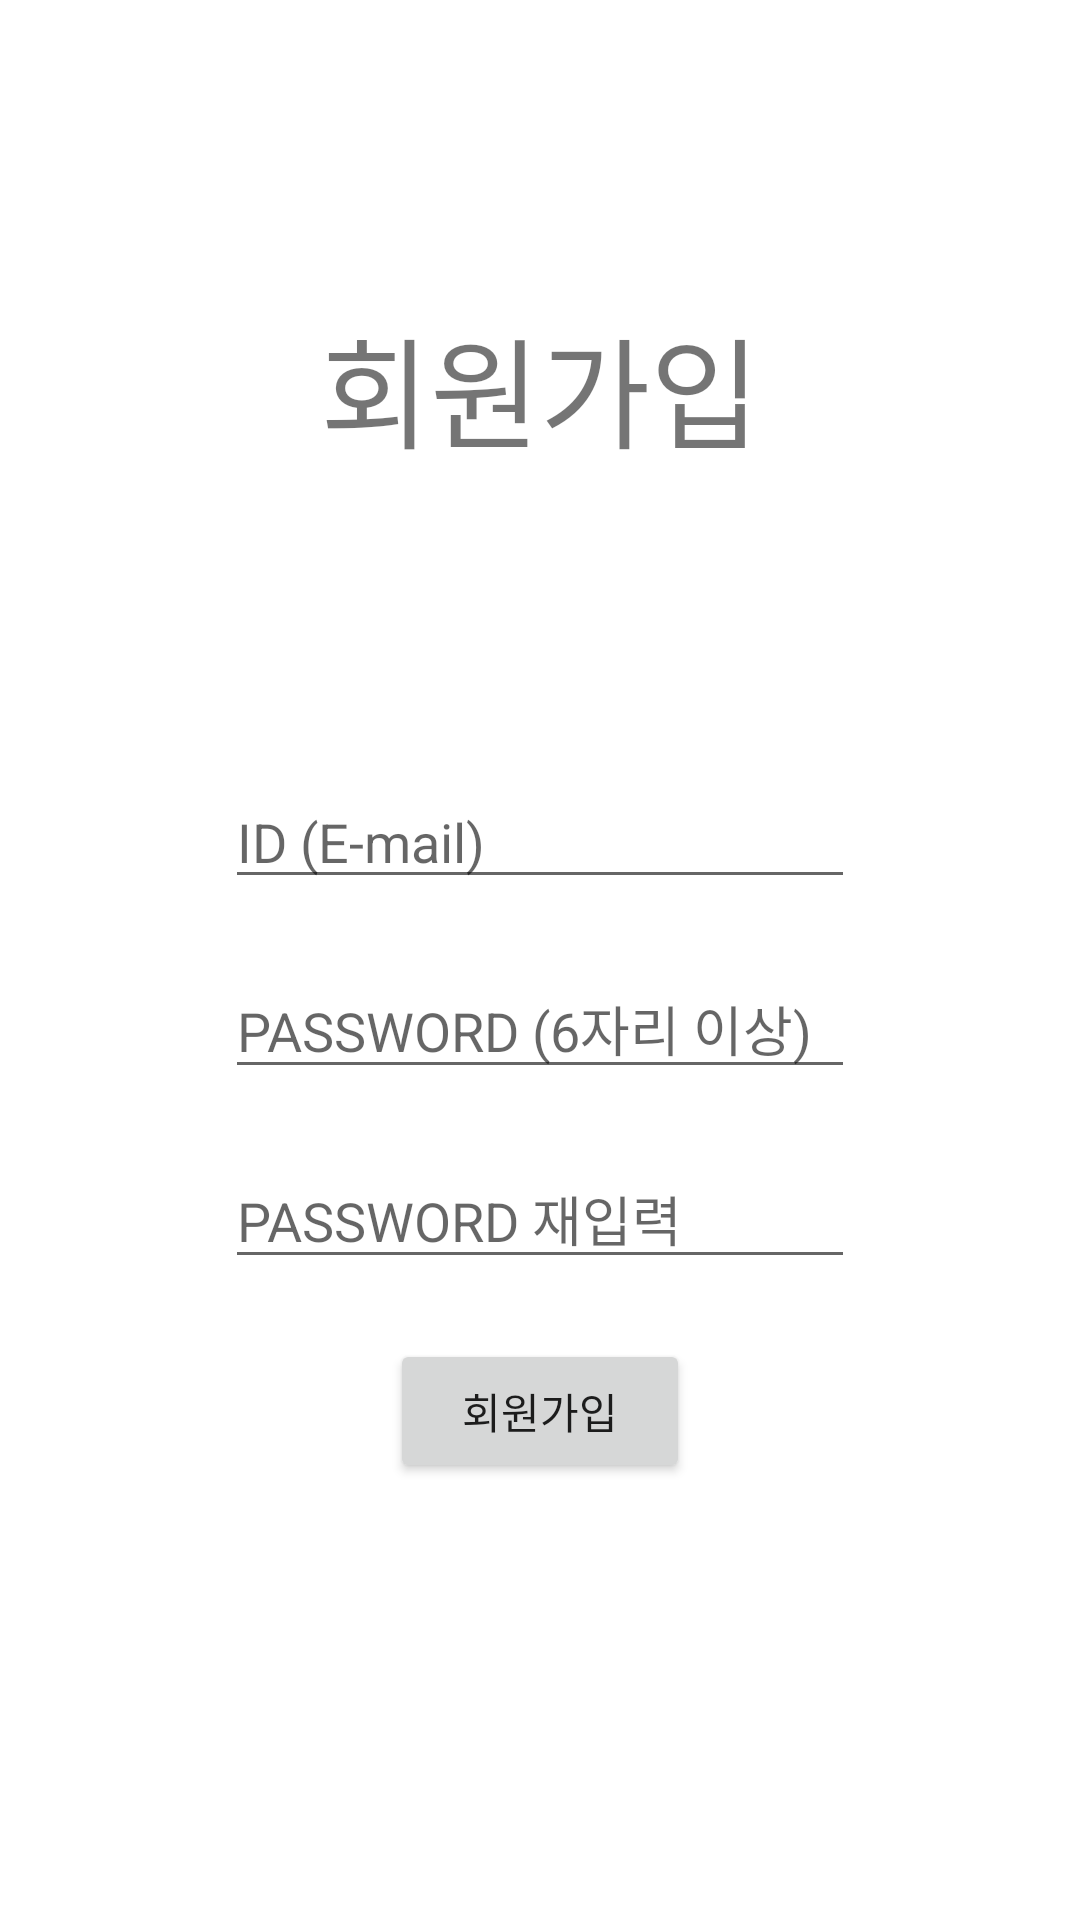

Write the Android layout XML for this screen, with the resource values it uses.
<!-- AndroidManifest.xml: application theme Theme.KBChat -->
<!-- res/layout/activity_register.xml -->
<?xml version="1.0" encoding="utf-8"?>
<RelativeLayout xmlns:android="http://schemas.android.com/apk/res/android"
    xmlns:app="http://schemas.android.com/apk/res-auto"
    xmlns:tools="http://schemas.android.com/tools"
    android:layout_width="match_parent"
    android:layout_height="match_parent"
    tools:context=".RegisterActivity">

    <TextView
        android:id="@+id/tv_title"
        android:layout_width="wrap_content"
        android:layout_height="wrap_content"
        android:layout_centerHorizontal="true"
        android:textSize="40sp"
        android:layout_marginTop="100dp"
        android:text="회원가입" />


    <EditText
        android:id="@+id/email"
        android:layout_width="wrap_content"
        android:layout_height="wrap_content"
        android:layout_below="@id/tv_title"
        android:hint="ID (E-mail)"
        android:layout_centerHorizontal="true"
        android:layout_marginTop="100dp"
        android:ems="10"
        android:inputType="textEmailAddress"
        android:text="" />


    <EditText
        android:id="@+id/et_pwd"
        android:layout_width="wrap_content"
        android:layout_height="wrap_content"
        android:layout_below="@+id/email"
        android:hint="PASSWORD (6자리 이상)"
        android:layout_centerHorizontal="true"
        android:layout_marginTop="20dp"
        android:ems="10"
        android:inputType="textPassword" />

    <EditText
        android:id="@+id/et_re_pwd"
        android:layout_width="wrap_content"
        android:layout_height="wrap_content"
        android:layout_below="@+id/et_pwd"
        android:hint="PASSWORD 재입력"
        android:layout_centerHorizontal="true"
        android:layout_marginTop="20dp"
        android:ems="10"
        android:inputType="textPassword" />

    <Button
        android:id="@+id/btn_regi"
        android:layout_width="100dp"
        android:layout_height="wrap_content"
        android:layout_below="@id/et_re_pwd"
        android:layout_centerHorizontal="true"
        android:layout_marginTop="20dp"
        android:text="회원가입" />


</RelativeLayout>
<!-- resources referenced by this layout -->
<resources>
  <style name="Theme.KBChat" parent="Theme.MaterialComponents.DayNight.DarkActionBar">
          
          <item name="colorPrimary">@color/purple_500</item>
          <item name="colorPrimaryVariant">@color/purple_700</item>
          <item name="colorOnPrimary">@color/white</item>
          
          <item name="colorSecondary">@color/teal_200</item>
          <item name="colorSecondaryVariant">@color/teal_700</item>
          <item name="colorOnSecondary">@color/black</item>
          
          <item name="android:statusBarColor" tools:targetApi="l">?attr/colorPrimaryVariant</item>
          
      </style>
  <!-- not gathered from this repository: default colours our renderer supplied (Android Studio template values) -->
  <color name="purple_500">#FF6200EE</color>
  <color name="purple_700">#FF3700B3</color>
  <color name="teal_200">#FF03DAC5</color>
  <color name="teal_700">#FF018786</color>
  <color name="black">#FF000000</color>
  <color name="white">#FFFFFFFF</color>
</resources>
